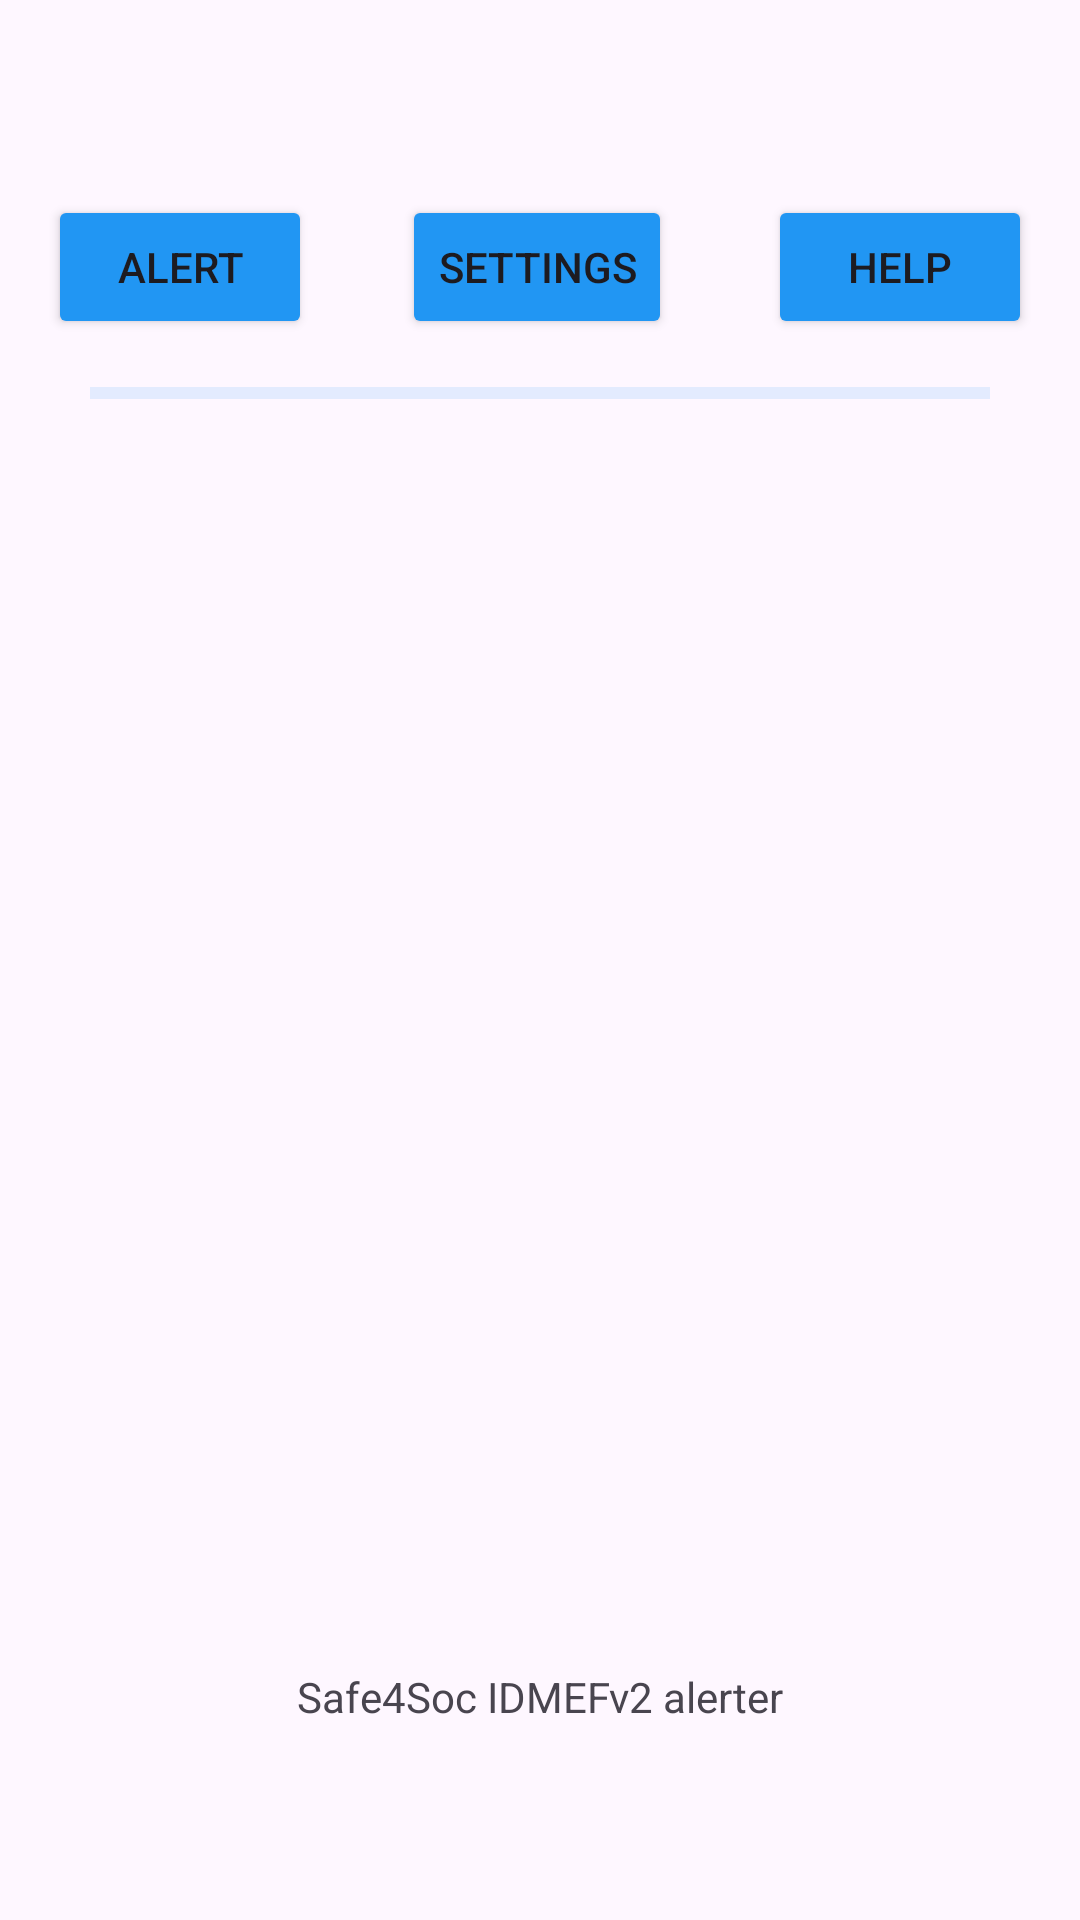

Reconstruct the res/layout file that produces this screen, plus the resources it refers to.
<!-- AndroidManifest.xml: application theme Theme.IDMEFv2Alerter -->
<!-- res/layout/activity_main3.xml -->
<?xml version="1.0" encoding="utf-8"?>
<androidx.constraintlayout.widget.ConstraintLayout xmlns:android="http://schemas.android.com/apk/res/android"
    xmlns:app="http://schemas.android.com/apk/res-auto"
    xmlns:tools="http://schemas.android.com/tools"
    android:id="@+id/main"
    android:layout_width="match_parent"
    android:layout_height="match_parent"
    tools:context=".MainActivity3">


    <TextView
        android:id="@+id/act3_subtext"
        android:layout_width="wrap_content"
        android:layout_height="wrap_content"
        android:layout_marginBottom="65dp"
        android:text="Safe4Soc IDMEFv2 alerter"
        app:layout_constraintEnd_toEndOf="parent"
        app:layout_constraintStart_toStartOf="parent"
        app:layout_constraintBottom_toBottomOf="parent" />

    <Button
        android:id="@+id/act3_alert"
        android:layout_width="wrap_content"
        android:layout_height="wrap_content"
        android:layout_marginStart="16dp"
        android:layout_marginTop="65dp"
        android:backgroundTint="#2196F3"
        android:text="ALERT"
        app:layout_constraintStart_toStartOf="parent"
        app:layout_constraintTop_toTopOf="parent" />

    <Button
        android:id="@+id/act3_settings"
        android:layout_width="wrap_content"
        android:layout_height="wrap_content"
        android:layout_marginTop="65dp"
        android:backgroundTint="#2196F3"
        android:text="Settings"
        app:layout_constraintEnd_toStartOf="@+id/act3_help"
        app:layout_constraintHorizontal_bias="0.484"
        app:layout_constraintStart_toEndOf="@+id/act3_alert"
        app:layout_constraintTop_toTopOf="parent" />

    <Button
        android:id="@+id/act3_help"
        android:layout_width="wrap_content"
        android:layout_height="wrap_content"
        android:layout_marginTop="65dp"
        android:layout_marginEnd="16dp"
        android:backgroundTint="#2196F3"
        android:text="Help"
        app:layout_constraintEnd_toEndOf="parent"
        app:layout_constraintTop_toTopOf="parent" />

    <View
        android:id="@+id/divider"
        android:layout_width="300dp"
        android:layout_height="4dp"
        android:layout_marginTop="16dp"
        android:background="?android:attr/listDivider"
        android:backgroundTint="#2196F3"
        app:layout_constraintEnd_toEndOf="parent"
        app:layout_constraintStart_toStartOf="parent"
        app:layout_constraintTop_toBottomOf="@+id/act3_alert" />

    <TextView
        android:id="@+id/help"
        android:layout_width="match_parent"
        android:layout_height="wrap_content"
        android:layout_marginTop="16dp"
        android:text=""
        android:layout_marginEnd="36dp"
        android:layout_marginStart="36dp"
        app:layout_constraintEnd_toEndOf="parent"
        app:layout_constraintStart_toStartOf="parent"
        app:layout_constraintTop_toBottomOf="@+id/divider" />

</androidx.constraintlayout.widget.ConstraintLayout>
<!-- resources referenced by this layout -->
<resources>
  <style name="Theme.IDMEFv2Alerter" parent="Base.Theme.IDMEFv2Alerter" />
  <style name="Base.Theme.IDMEFv2Alerter" parent="Theme.Material3.DayNight.NoActionBar">
          
          
      </style>
</resources>
